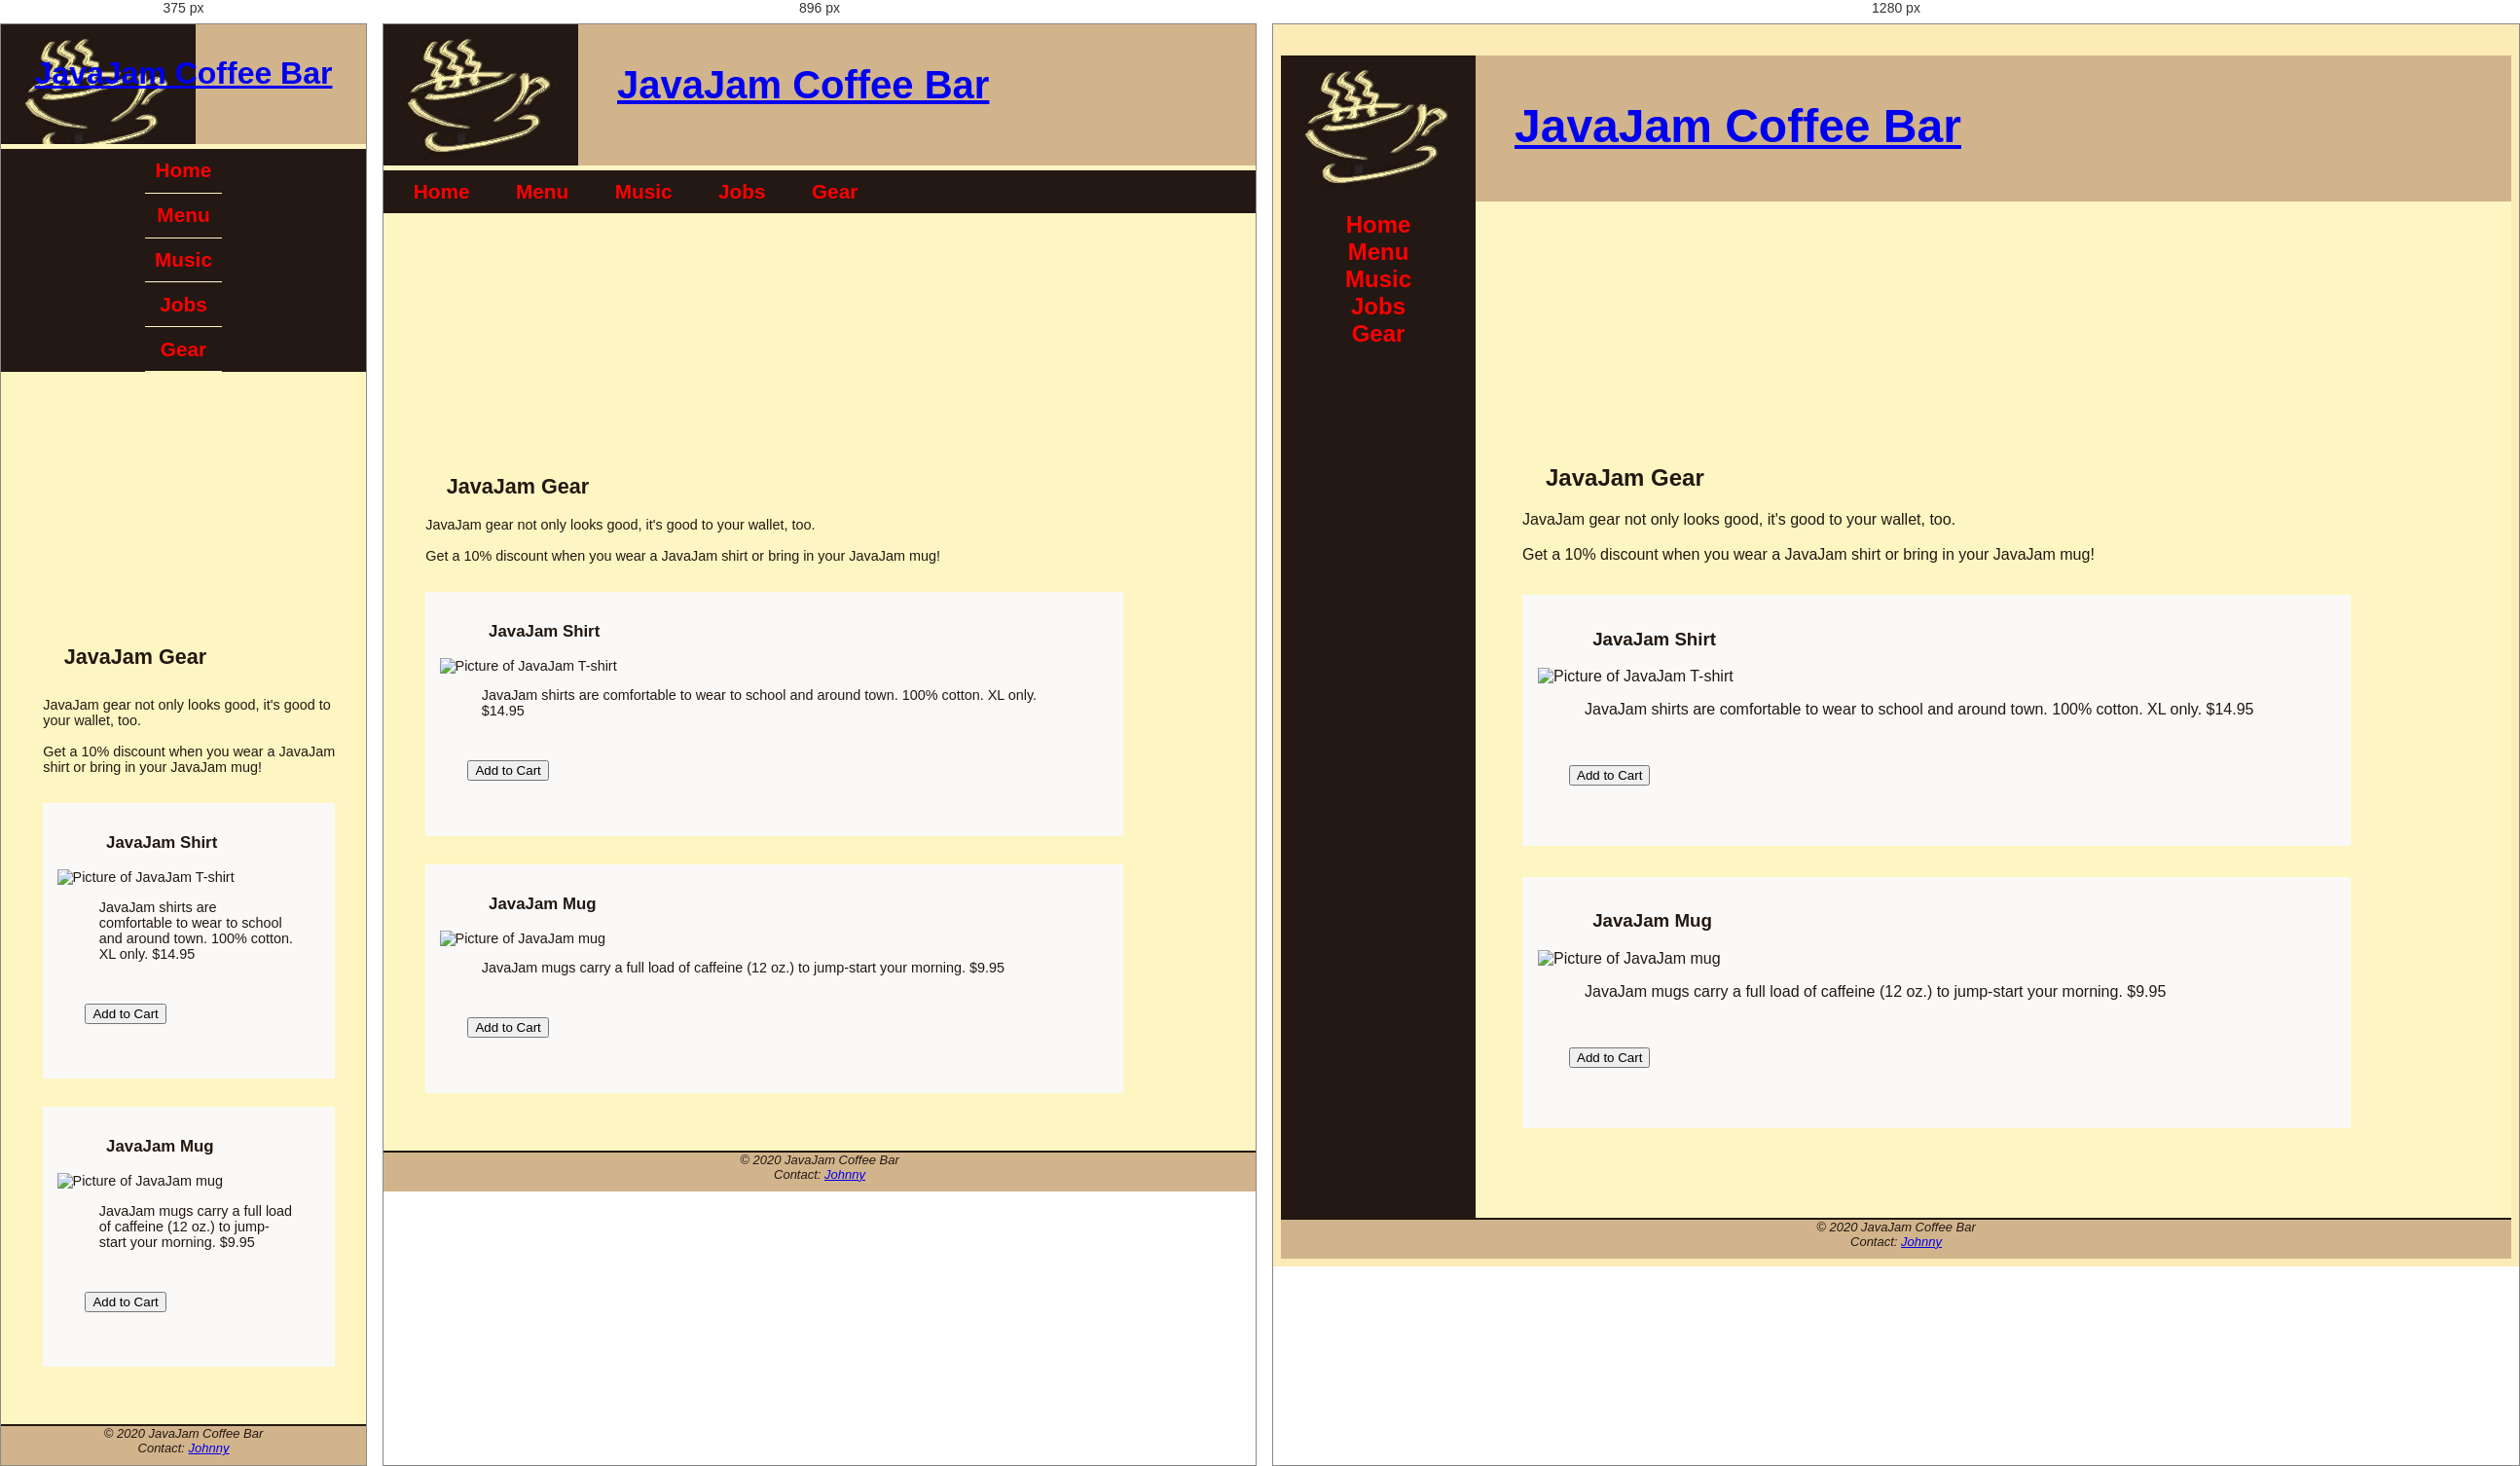
Rendered at 375 px, 896 px and 1280 px, left to right.

<!-- file: gear.htm -->
<!DOCTYPE html>
<html lang="en">
<head>
    <meta charset="UTF-8">
    <meta name="viewport" content="width=device-width, initial-scale=1.0">
    <title>JavaJam Coffee Bar Gear</title>
    <link rel="stylesheet" href="javajam.css"> 
    <!--[if lt IE 9]>
    <script src="http://html5shim.googlecode.com/svn/trunk/html5.js"></script>
    <![endif]-->
</head>
<body>
    <div id="wrapper">
        <header>
            <h1><a href="homeA10.htm">JavaJam Coffee Bar</a></h1> 
        </header>
        <nav>
            <ul>
                <li><a href="homeA11.htm">Home</a></li> 
                <li><a href="menuA11.htm">Menu</a></li>
                <li><a href="musicA11.htm">Music</a></li>
                <li><a href="jobsA11.htm">Jobs</a></li>
                <li><a href="#gear">Gear</a></li>
            </ul>
        </nav>
        <main>
            <div id="herocouch"></div>
            <h2>JavaJam Gear</h2>
            <p>
                JavaJam gear not only looks good, it's good to your wallet, too.<br><br>
                Get a 10&#37; discount when you wear a JavaJam shirt or bring in your JavaJam mug!
            </p>
            <div class="item">
                <h3>JavaJam Shirt</h3>
                <img src="javashirt.jpg" alt="Picture of JavaJam T-shirt" width="200" height="186">
                <p>
                    JavaJam shirts are comfortable to wear to school and around town.  100&#37; cotton.  XL only.  &#36;14.95
                </p>
                <form method="post" action="http://webdevbasics.net/cart.html">
                    <input type="submit" value="Add to Cart">
                </form>
            </div>
            <div class="item">
                <h3>JavaJam Mug</h3>
                <img src="javamug.jpg" alt="Picture of JavaJam mug" width="200" height="186">
                <p>
                    JavaJam mugs carry a full load of caffeine (12 oz.) to jump-start your morning.  &#36;9.95
                </p>
                <form method="post" action="http://webdevbasics.net/cart.html">
                    <input type="submit" value="Add to Cart">
                </form>
            </div>
        </main>
        <footer>
            &copy; 2020 JavaJam Coffee Bar<br>
            Contact: <a href="mailto:[email-redacted]">Johnny</a>
        </footer>
    </div>
</body>
</html>








/* @media block from javajam.css */
@media only screen and (max-width: 1024px){
    body {
        margin: 0;
        background-image: none;
    }
    #wrapper {
        width: auto;
        min-width: 0;
        margin: 0 auto; /* Center wrapper */
        padding: 0;
        box-shadow: none;
        max-width: 1024px; /* Adjust max-width */
    }
    header{
        border-bottom: 5px solid #fef6c2;
    }
    h1{
        margin-top: 0;
        margin-bottom: 1em;
        padding-top: 1em;
        padding-bottom: 1em;
        font-size: 2.5em;
    }
    nav{
        float: none;
        width: auto;
        text-align: center;
        padding-top: 0;
        margin: 10px;
        font-size: 1.3em;
    }
    nav li{
        display: inline-block;
    }
    nav a{
        padding: 1em;
        width: 8em;
        font-weight: bold;
        border-style: none;
    }
    nav ul{
        padding: 0;
        margin: 0;
    }
    #heroroad, #heromugs, #heroguitar{
        padding: 0;
        margin: 0;
    }
    main{
        padding: 0;
        margin: 0;
        font-size: 90%;
        padding-bottom: 30px;
    }
}

/* @media block from javajam.css */
@media only screen and (max-width:768px){
    header{
        background-image: url("../a3/javajamlogo.jpg");
        height: 128px;
        padding-left: 20px;
        padding-right: 20px;
    }
    h1{
        font-size: 2em;
        text-align: center;
        padding-left: 0;
    }
    nav{
        margin: 0 auto;
        width: fit-content;
        padding-left: 20px; 
        padding-right: 20px; 
    }
    nav a{
        display: block;
        padding: 0.5em;
        width: auto;
        border-bottom: 1px solid #fef6c2;
    }
    nav li{
        display: block;
    }
    main{
        padding-top: 1px;
        margin: 0 auto;
        max-width: 768px;
        padding-bottom: 30px;
    }
    h2{
        padding: 0.5em 0; 
        margin-right: 0.5em;
    }
    .details{
        padding-left: 0;
        padding-right: 0;
    }
    #heroroad, #heromugs, #heroguitar{
        background-image: none;
        height: auto;
    } 
    .floatleft{
        padding-left: 0.5em;
        padding-right: 0.5em;
    }
    #mobile{
        display: inline
    }
    #desktop{
        display: none;
    }
}